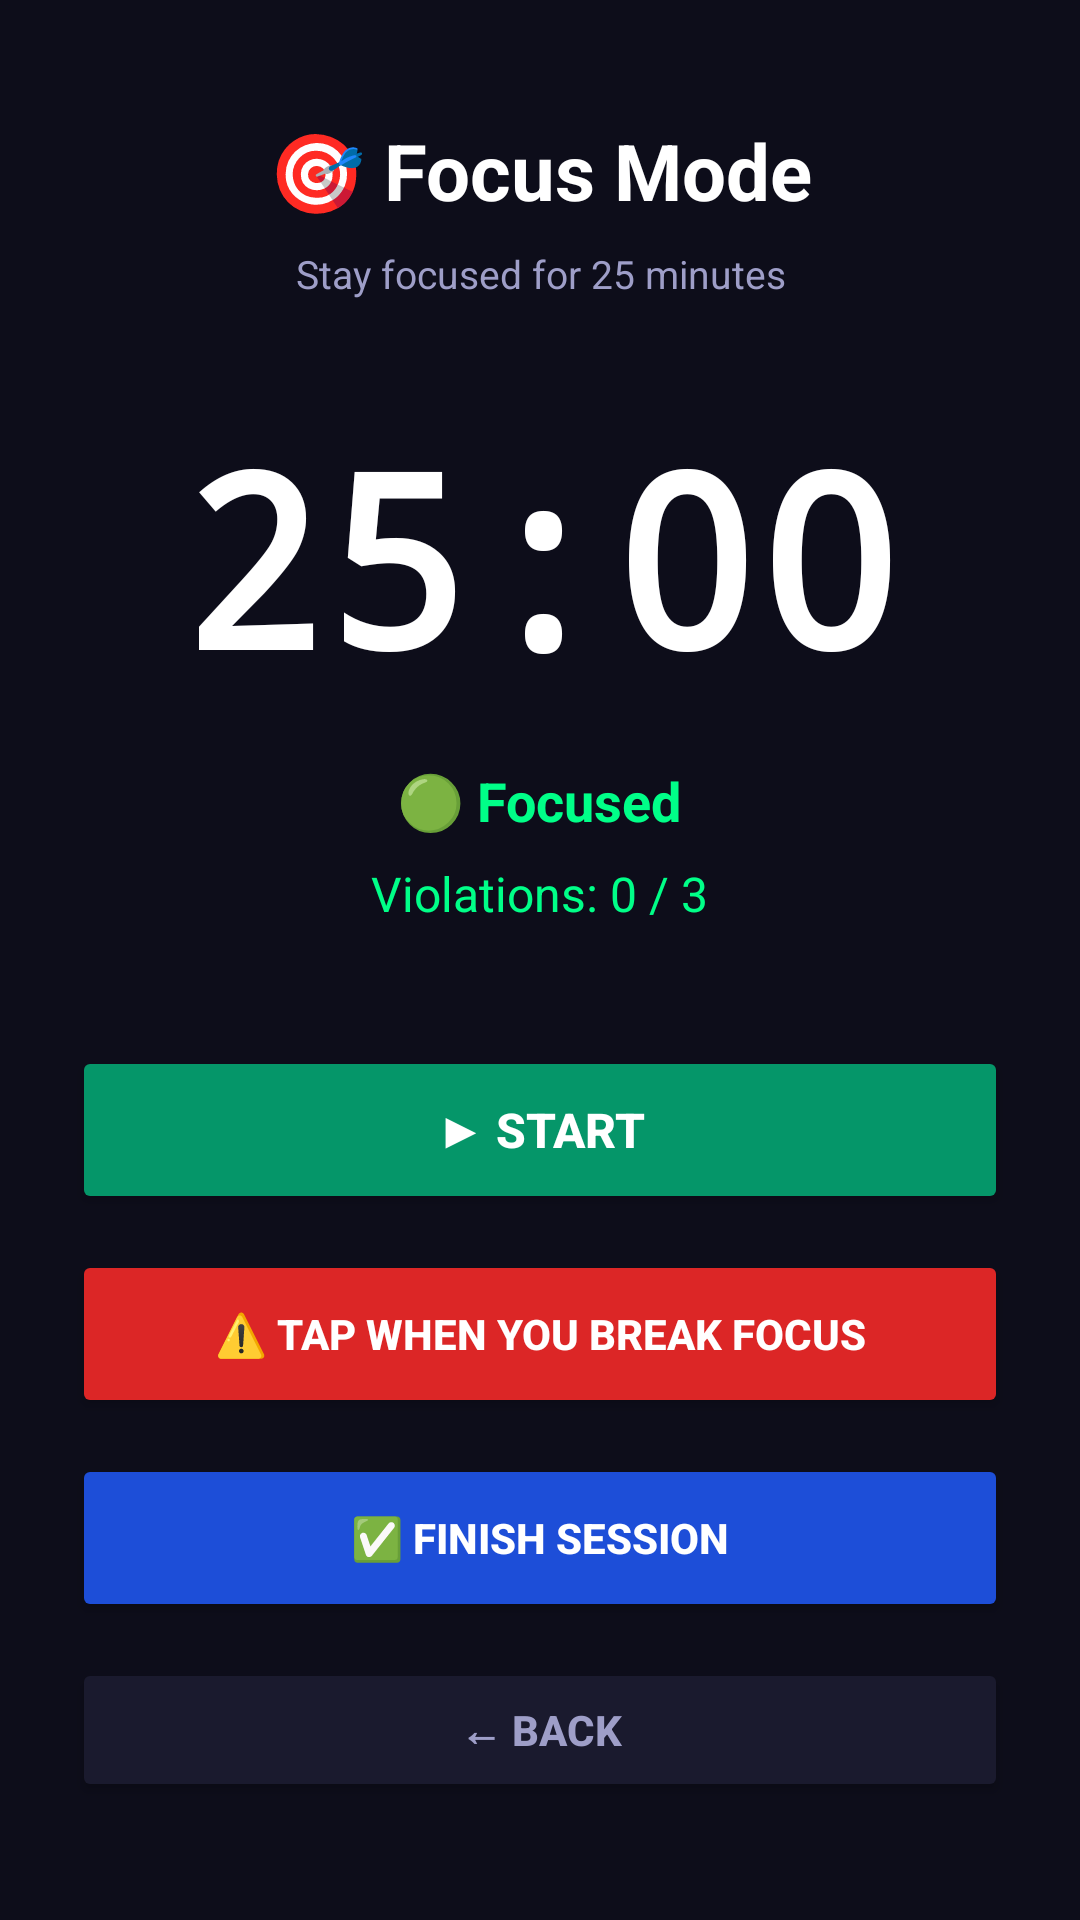

Write the Android layout XML for this screen, with the resource values it uses.
<!-- AndroidManifest.xml: application theme Theme.SoftControlAI -->
<!-- res/layout/activity_focus.xml -->
<LinearLayout xmlns:android="http://schemas.android.com/apk/res/android" android:id="@+id/root" android:layout_width="match_parent" android:layout_height="match_parent" android:orientation="vertical" android:background="#0D0D1A" android:gravity="center" android:padding="24dp">
    <TextView android:layout_width="match_parent" android:layout_height="wrap_content" android:text="🎯 Focus Mode" android:textColor="#FFFFFF" android:textSize="26sp" android:textStyle="bold" android:gravity="center" android:paddingBottom="8dp"/>
    <TextView android:layout_width="match_parent" android:layout_height="wrap_content" android:text="Stay focused for 25 minutes" android:textColor="#9E9EC8" android:textSize="13sp" android:gravity="center" android:paddingBottom="32dp"/>
    
    <TextView android:id="@+id/tvTimer" android:layout_width="wrap_content" android:layout_height="wrap_content" android:text="25:00" android:textColor="#FFFFFF" android:textSize="80sp" android:textStyle="bold" android:fontFamily="monospace" android:gravity="center" android:paddingBottom="16dp"/>
    
    <TextView android:id="@+id/tvStatus" android:layout_width="wrap_content" android:layout_height="wrap_content" android:text="🟢 Focused" android:textColor="#00FF88" android:textSize="18sp" android:textStyle="bold" android:paddingBottom="8dp"/>
    
    <TextView android:id="@+id/tvViolations" android:layout_width="wrap_content" android:layout_height="wrap_content" android:text="Violations: 0 / 3" android:textColor="#00FF88" android:textSize="16sp" android:paddingBottom="40dp"/>
    
    <Button android:id="@+id/btnStartStop" android:layout_width="match_parent" android:layout_height="56dp" android:text="▶ START" android:textColor="#FFFFFF" android:backgroundTint="#059669" android:textStyle="bold" android:textSize="16sp" android:layout_marginBottom="12dp"/>
    
    <Button android:id="@+id/btnViolation" android:layout_width="match_parent" android:layout_height="56dp" android:text="⚠️ TAP WHEN YOU BREAK FOCUS" android:textColor="#FFFFFF" android:backgroundTint="#DC2626" android:textStyle="bold" android:layout_marginBottom="12dp"/>
    
    <Button android:id="@+id/btnFinish" android:layout_width="match_parent" android:layout_height="56dp" android:text="✅ FINISH SESSION" android:textColor="#FFFFFF" android:backgroundTint="#1D4ED8" android:textStyle="bold" android:layout_marginBottom="12dp"/>
    
    <Button android:id="@+id/btnBack" android:layout_width="match_parent" android:layout_height="48dp" android:text="← BACK" android:textColor="#9E9EC8" android:backgroundTint="#1A1A2E" android:textStyle="bold"/>
</LinearLayout>
<!-- resources referenced by this layout -->
<resources>
  <style name="Theme.SoftControlAI" parent="Theme.MaterialComponents.DayNight.NoActionBar">
          <item name="colorPrimary">@color/colorPrimary</item>
          <item name="colorPrimaryVariant">@color/colorPrimaryVariant</item>
          <item name="colorOnPrimary">@color/colorOnPrimary</item>
          <item name="colorSecondary">@color/colorSecondary</item>
          <item name="colorOnSecondary">@color/colorOnSecondary</item>
          <item name="android:colorBackground">@color/colorBackground</item>
          <item name="android:windowBackground">@color/colorBackground</item>
          <item name="android:statusBarColor">@color/colorBackground</item>
          <item name="android:navigationBarColor">@color/colorBackground</item>
          <item name="colorSurface">@color/colorSurface</item>
          <item name="colorOnSurface">@color/colorOnSurface</item>
      </style>
  <color name="colorPrimary">#7C3AED</color>
  <color name="colorPrimaryVariant">#5B21B6</color>
  <color name="colorOnPrimary">#FFFFFF</color>
  <color name="colorSecondary">#00FF88</color>
  <color name="colorOnSecondary">#000000</color>
  <color name="colorBackground">#0D0D1A</color>
  <color name="colorSurface">#1A1A2E</color>
  <color name="colorOnSurface">#FFFFFF</color>
</resources>
